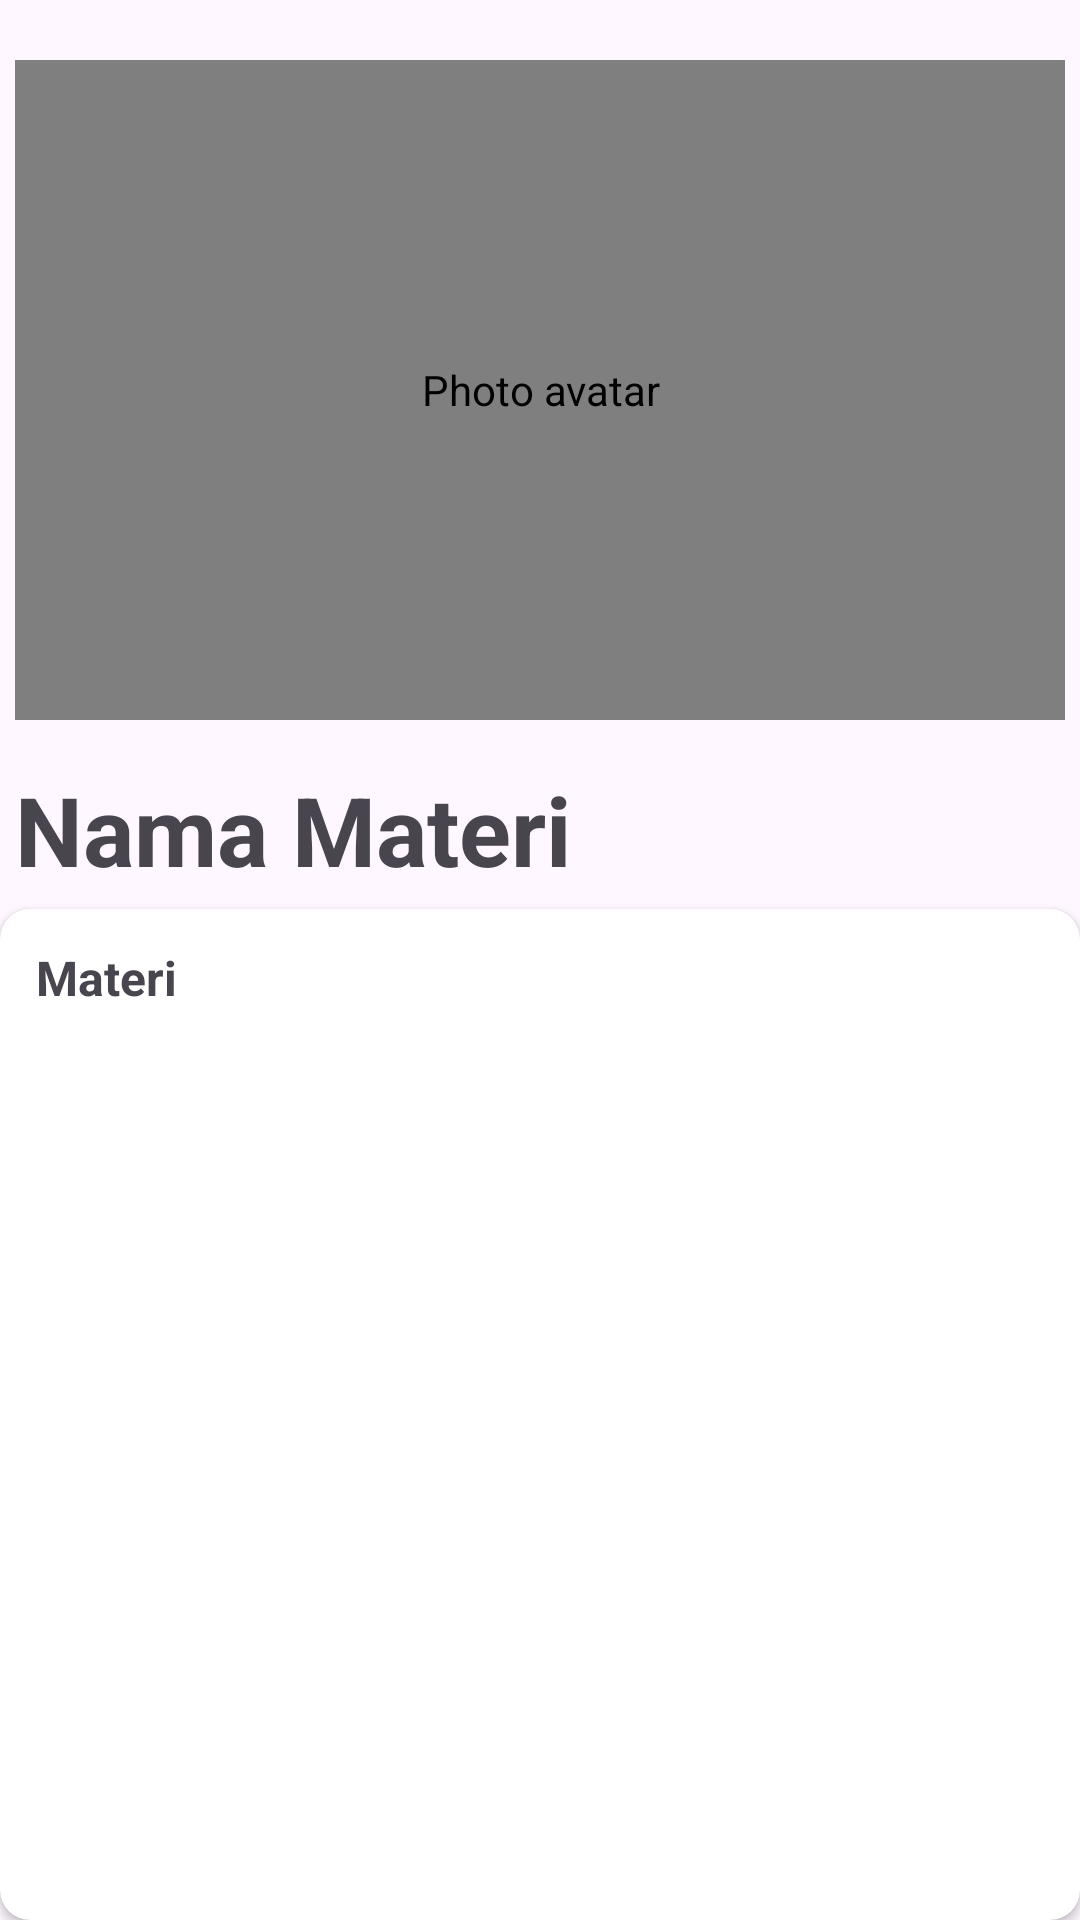

Layout XML and referenced resources for this Android screen:
<!-- AndroidManifest.xml: application theme Theme.Android12 -->
<!-- res/layout/activity_detail_view.xml -->
<?xml version="1.0" encoding="utf-8"?>
<LinearLayout xmlns:android="http://schemas.android.com/apk/res/android"
    xmlns:app="http://schemas.android.com/apk/res-auto"
    xmlns:tools="http://schemas.android.com/tools"
    android:layout_width="match_parent"
    android:layout_height="match_parent"
    tools:context=".DetailView"
    android:orientation="vertical">

    <com.makeramen.roundedimageview.RoundedImageView
        android:id="@+id/img_item_photo"
        android:layout_width="350dp"
        android:layout_height="220dp"
        android:layout_marginBottom="10dp"
        android:layout_marginLeft="5dp"
        android:layout_marginTop="20dp"
        android:contentDescription="Photo avatar"
        android:scaleType="centerCrop"
        app:layout_constraintBottom_toTopOf="@+id/tv_item_detail"
        app:layout_constraintEnd_toEndOf="parent"
        app:layout_constraintStart_toStartOf="parent"
        app:layout_constraintTop_toTopOf="parent"
        app:layout_constraintVertical_bias="0.842"
        tools:src="@tools:sample/avatars"
        app:riv_corner_radius_bottom_left="20dp"
        app:riv_corner_radius_top_right="20dp"/>

    <TextView
        android:id="@+id/tv_item_name"
        android:layout_width="match_parent"
        android:layout_height="wrap_content"
        android:text="Nama Materi"
        android:textSize="32sp"
        android:padding="5dp"
        android:textStyle="bold"
        app:layout_constraintBottom_toTopOf="@+id/tv_item_detail"
        app:layout_constraintTop_toBottomOf="@+id/img_item_photo" />

<androidx.cardview.widget.CardView
    android:layout_width="match_parent"
    android:layout_height="wrap_content"
    app:cardCornerRadius="10dp"
    app:cardBackgroundColor="@color/white">

    <ScrollView
        android:layout_width="match_parent"
        android:layout_height="wrap_content"
        android:padding="7dp">

        <TextView
            android:id="@+id/tv_item_detail"
            android:layout_width="match_parent"
            android:layout_height="435dp"
            android:layout_marginBottom="382dp"
            android:layout_toEndOf="@id/img_item_photo"
            android:padding="5dp"
            android:text="Materi"
            android:justificationMode="inter_word"
            android:textSize="16sp"
            android:textStyle="bold"
            app:layout_constraintBottom_toBottomOf="parent"
            app:layout_constraintEnd_toEndOf="parent"
            app:layout_constraintStart_toStartOf="parent"
            app:layout_constraintTop_toBottomOf="@+id/tv_item_name" />

    </ScrollView>


</androidx.cardview.widget.CardView>


</LinearLayout>
<!-- resources referenced by this layout -->
<resources>
  <style name="Theme.Android12" parent="Theme.Material3.Light.NoActionBar">
          
          <item name="colorPrimary">@color/purple_500</item>
          <item name="colorPrimaryVariant">@color/purple_700</item>
          <item name="colorOnPrimary">@color/white</item>
          
          <item name="colorSecondary">@color/teal_200</item>
          <item name="colorSecondaryVariant">@color/teal_700</item>
          <item name="colorOnSecondary">@color/black</item>
          
          <item name="android:statusBarColor" tools:targetApi="l">?attr/colorPrimaryVariant</item>
          
      </style>
  <!-- not gathered from this repository: default colours our renderer supplied (Android Studio template values) -->
  <color name="purple_500">#FF6200EE</color>
  <color name="purple_700">#FF3700B3</color>
  <color name="teal_200">#FF03DAC5</color>
  <color name="teal_700">#FF018786</color>
  <color name="black">#FF000000</color>
  <color name="white">#FFFFFFFF</color>
</resources>
